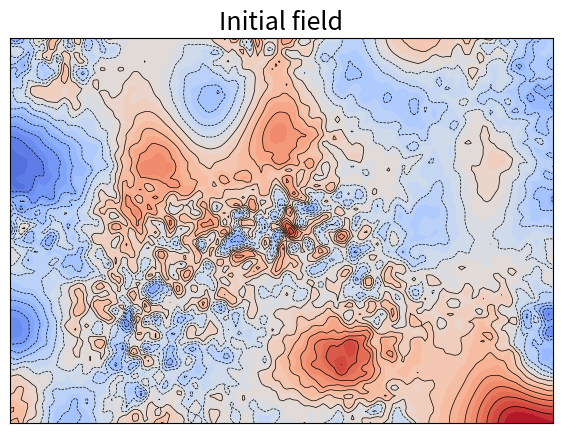
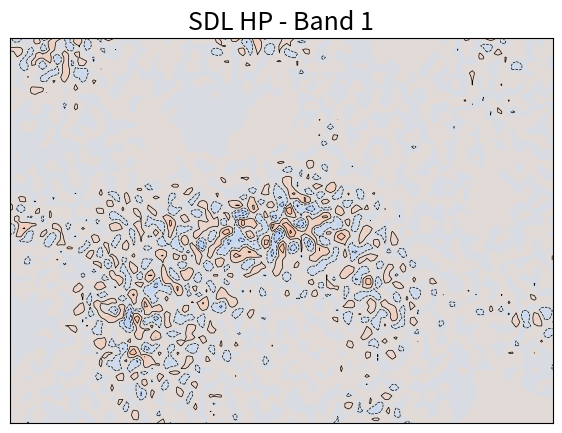
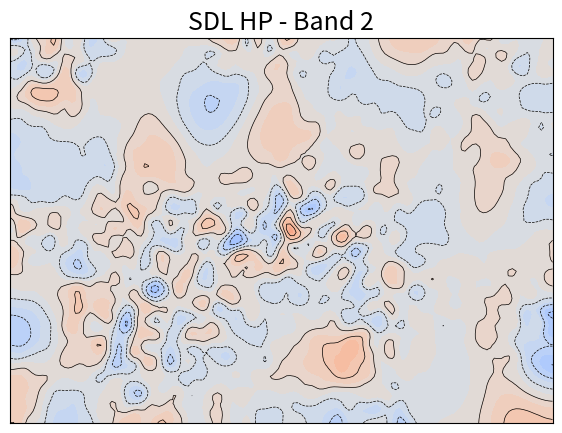
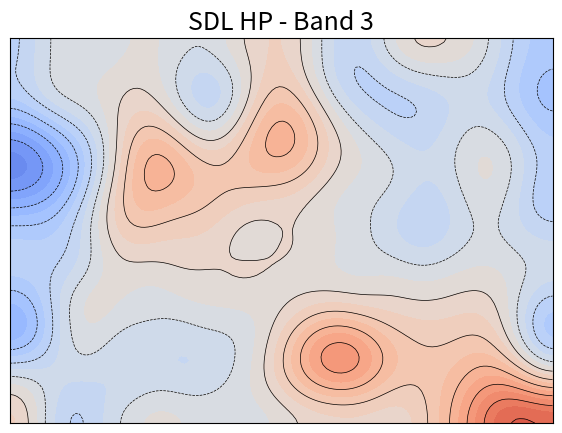
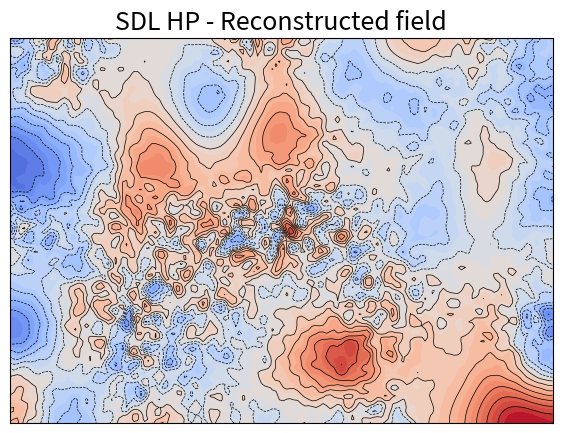
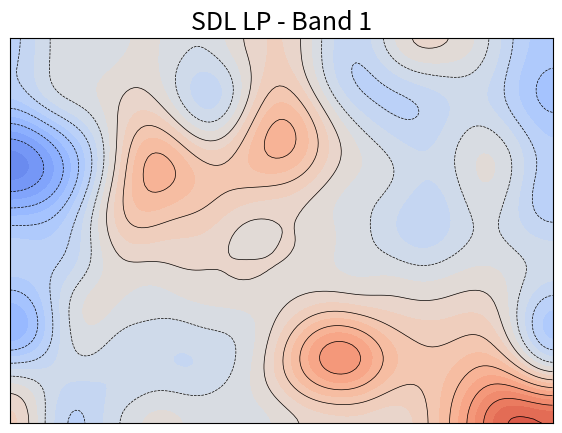
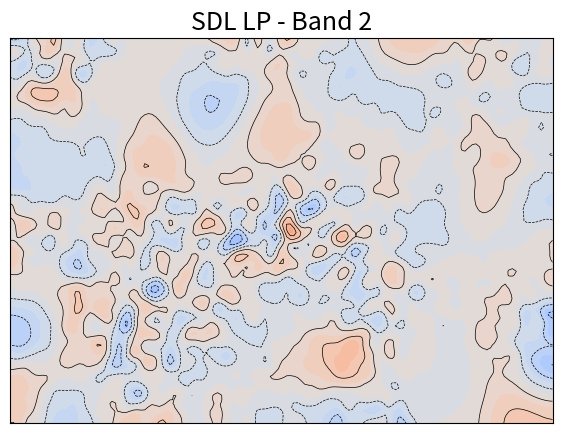
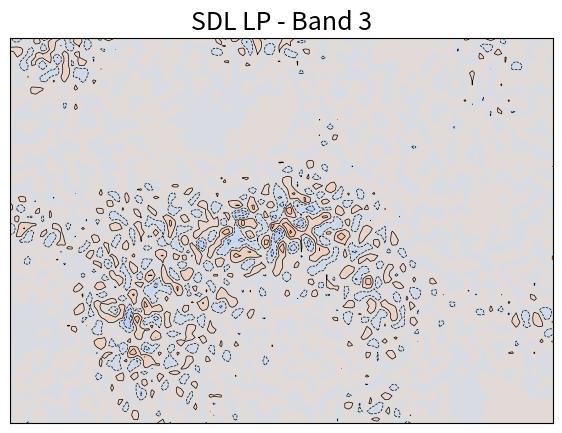
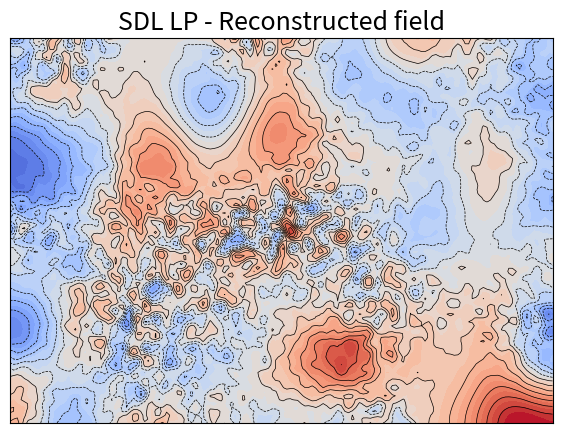
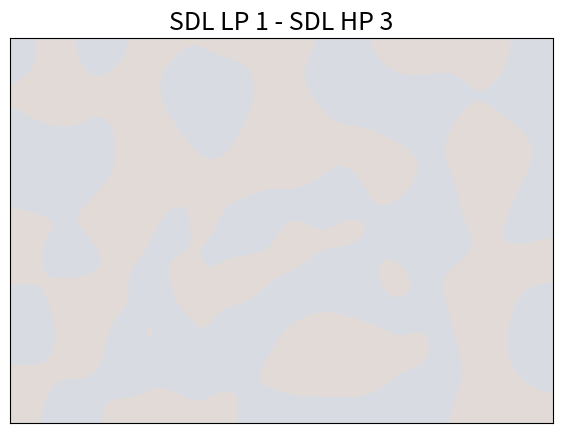
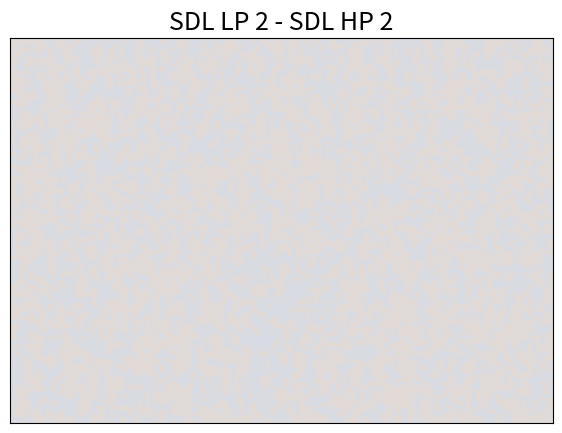
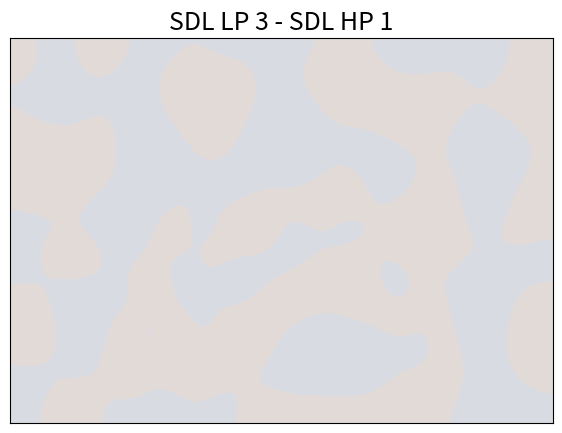

These figures' Python source, in order:
#!/usr/bin/env python3

import matplotlib.pyplot as plt
import numpy as np
import os
from scipy.ndimage import gaussian_filter

# Interpolation functions
def create_interp(c, ci):
  n = len(c)
  ni = len(ci)
  interp = []
  for i in range(n):
    iim = int(i*(ni-1)/(n-1))
    iip = iim+1
    if iip == ni:
      iip = ni-1
      iim = iip-1
    rim = (ci[iip]-c[i])/(ci[iip]-ci[iim])
    rip = (c[i]-ci[iim])/(ci[iip]-ci[iim])
    interp.append([iim,iip,rim,rip])

  return interp

def apply_interp(interpx, interpy, fi, f):
  nx = f.shape[0]
  ny = f.shape[1]
  nxi = fi.shape[0]
  nyi = fi.shape[1]
  f[:,:] = 0.0

  for ix in range(nx):
    ixim = interpx[ix][0]
    ixip = interpx[ix][1]
    rxim = interpx[ix][2]
    rxip = interpx[ix][3]

    for iy in range(ny):
      iyim = interpy[iy][0]
      iyip = interpy[iy][1]
      ryim = interpy[iy][2]
      ryip = interpy[iy][3]

      # Bilinear interpolation
      f[ix,iy] = rxim*ryim*fi[ixim,iyim] + rxim*ryip*fi[ixim,iyip] + rxip*ryim*fi[ixip,iyim] + rxip*ryip*fi[ixip,iyip]

def apply_interp_ad(interpx, interpy, f, fi):
  nx = f.shape[0]
  ny = f.shape[1]
  nxi = fi.shape[0]
  nyi = fi.shape[1]
  fi[:,:] = 0.0

  for ix in range(nx):
    ixim = interpx[ix][0]
    ixip = interpx[ix][1]
    rxim = interpx[ix][2]
    rxip = interpx[ix][3]

    for iy in range(ny):
      iyim = interpy[iy][0]
      iyip = interpy[iy][1]
      ryim = interpy[iy][2]
      ryip = interpy[iy][3]

      # Bilinear interpolation adjoint
      fi[ixim,iyim] += rxim*ryim*f[ix,iy]
      fi[ixim,iyip] += rxim*ryip*f[ix,iy]
      fi[ixip,iyim] += rxip*ryim*f[ix,iy]
      fi[ixip,iyip] += rxip*ryip*f[ix,iy]

def apply_filter(interpx, interpy, norm, f, ff, fr):
  apply_interp_ad(interpx, interpy, f, ff)
  ff *= norm
  apply_interp(interpx, interpy, ff, fr)
  fr[:,:] = f[:,:]-fr[:,:]

# Dimensions
nx = 150
ny = 100
x = np.linspace(0.0, 1.0, nx)
y = np.linspace(0.0, 1.0, ny)

# Define initial field
np.random.seed(10)
rnd = np.random.random((nx, ny))
init1 = gaussian_filter(rnd, sigma=1)
init1 = (init1-np.min(init1))/(np.max(init1)-np.min(init1))
rnd = np.random.random((nx, ny))
init2 = gaussian_filter(rnd, sigma=8)
init2 = (init2-np.min(init2))/(np.max(init2)-np.min(init2))
rnd = np.random.random((nx, ny))
mask = gaussian_filter(rnd, sigma=10)
mask = (mask-np.min(mask))/(np.max(mask)-np.min(mask))
mask = mask**3
init = mask*init1+(1.0-mask)*init2
init = init-np.mean(init)

# SDL HP - band 1
sdl_hp_filt_1 = gaussian_filter(init, sigma=1.3)
sdl_hp_band_1 = np.zeros((nx, ny))
sdl_hp_band_1[:,:] = init[:,:]-sdl_hp_filt_1[:,:]

# SDL HP - band 2 and 3
sdl_hp_band_3 = gaussian_filter(sdl_hp_filt_1, sigma=6)
sdl_hp_band_2 = np.zeros((nx, ny))
sdl_hp_band_2 = sdl_hp_filt_1[:,:]-sdl_hp_band_3[:,:]

# SDL HP - reconstructed
sdl_hp_rec = np.zeros((nx, ny))
sdl_hp_rec += sdl_hp_band_1
sdl_hp_rec += sdl_hp_band_2
sdl_hp_rec += sdl_hp_band_3

# SDL LP - band 1
sdl_lp_band_1 = gaussian_filter(init, sigma=6)

# SDL LP - band 2
sdl_lp_res_1 = np.zeros((nx,ny))
sdl_lp_res_1[:,:] = init[:,:]-sdl_lp_band_1[:,:]
sdl_lp_band_2 = gaussian_filter(sdl_lp_res_1, sigma=1.3)

# SDL LP - band 3
sdl_lp_band_3 = np.zeros((nx,ny))
sdl_lp_band_3[:,:] = sdl_lp_res_1[:,:]-sdl_lp_band_2[:,:]

# SDL LP - reconstructed
sdl_lp_rec = np.zeros((nx, ny))
sdl_lp_rec += sdl_lp_band_1
sdl_lp_rec += sdl_lp_band_2
sdl_lp_rec += sdl_lp_band_3

# SDL difference
sdl_diff_large = sdl_lp_band_1-sdl_hp_band_3
sdl_diff_inter = sdl_lp_band_2-sdl_hp_band_2
sdl_diff_small = sdl_lp_band_3-sdl_hp_band_1
print(np.max(np.abs(sdl_diff_large)))
print(np.max(np.abs(sdl_diff_inter)))
print(np.max(np.abs(sdl_diff_small)))

# IFBL - interpolator 1
nx1 = 15
ny1 = 10
x1 = np.linspace(0.0, 1.0, nx1)
y1 = np.linspace(0.0, 1.0, ny1)
interp1x = create_interp(x, x1)
interp1y = create_interp(y, y1)

# Adjoint test
rnd = np.random.random((nx, ny))
rnd1 = np.random.random((nx1, ny1))
S_rnd1 = np.zeros((nx, ny))
ST_rnd = np.zeros((nx1, ny1))
apply_interp(interp1x, interp1y, rnd1, S_rnd1)
apply_interp_ad(interp1x, interp1y, rnd, ST_rnd)
if np.abs(np.sum(rnd*S_rnd1)-np.sum(rnd1*ST_rnd)) > 1.0e-12:
  print("Adjoint test error")
  exit()

# IFBL - band 1
ones = np.ones((nx, ny))
norm1 = np.zeros((nx1, ny1))
apply_interp_ad(interp1x, interp1y, ones, norm1)
norm1 = 1.0/norm1
ifbl_band_1 = np.zeros((nx1, ny1))
ifbl_res_1 = np.zeros((nx, ny))
apply_filter(interp1x, interp1y, norm1, init, ifbl_band_1, ifbl_res_1)

# IFBL - interpolator 2
nx2 = nx1*4
ny2 = ny1*4
x2 = np.linspace(0.0, 1.0, nx2)
y2 = np.linspace(0.0, 1.0, ny2)
interp2x = create_interp(x, x2)
interp2y = create_interp(y, y2)

# IFBL - band 2 and 3
ones = np.ones((nx, ny))
norm2 = np.zeros((nx2, ny2))
apply_interp_ad(interp2x, interp2y, ones, norm2)
norm2 = 1.0/norm2
ifbl_band_2 = np.zeros((nx2, ny2))
ifbl_band_3 = np.zeros((nx, ny))
apply_filter(interp2x, interp2y, norm2, ifbl_res_1, ifbl_band_2, ifbl_band_3)

# IFBL - reconstructed
ifbl_rec = np.zeros((nx, ny))
ifbl_band_interp = np.zeros((nx, ny))
apply_interp(interp1x, interp1y, ifbl_band_1, ifbl_band_interp)
ifbl_rec += ifbl_band_interp
apply_interp(interp2x, interp2y, ifbl_band_2, ifbl_band_interp)
ifbl_rec += ifbl_band_interp
ifbl_rec += ifbl_band_3

# Get min/max values
vmax = np.max(np.abs(init))
vmin = -vmax
levels = np.linspace(vmin, vmax, 31)
levels_lines = np.linspace(vmin, vmax, 16)
cmap = "coolwarm"

# Plot initial field
fig,ax = plt.subplots(ncols=1, nrows=1,figsize=(7,5))
ax.set_title('Initial field', fontsize=18)
ax.contourf(x, y, np.transpose(init), levels=levels, cmap=cmap)
ax.contour(x, y, np.transpose(init), levels=levels_lines, colors='k', linewidths=0.5)
plt.xticks([], [])
plt.yticks([], [])
plt.savefig('init.pdf', format='pdf', dpi=300)
plt.close()
os.system('pdfcrop init.pdf init.pdf')

# Plot band 1
fig,ax = plt.subplots(ncols=1, nrows=1,figsize=(7,5))
ax.set_title('SDL HP - Band 1', fontsize=18)
ax.contourf(x, y, np.transpose(sdl_hp_band_1), levels=levels, cmap=cmap)
ax.contour(x, y, np.transpose(sdl_hp_band_1), levels=levels_lines, colors='k', linewidths=0.5)
plt.xticks([], [])
plt.yticks([], [])
plt.savefig('sdl_hp_band_1.pdf', format='pdf', dpi=300)
plt.close()
os.system('pdfcrop sdl_hp_band_1.pdf sdl_hp_band_1.pdf')

# Plot band 2
fig,ax = plt.subplots(ncols=1, nrows=1,figsize=(7,5))
ax.set_title('SDL HP - Band 2', fontsize=18)
ax.contourf(x, y, np.transpose(sdl_hp_band_2), levels=levels, cmap=cmap)
ax.contour(x, y, np.transpose(sdl_hp_band_2), levels=levels_lines, colors='k', linewidths=0.5)
plt.xticks([], [])
plt.yticks([], [])
plt.savefig('sdl_hp_band_2.pdf', format='pdf', dpi=300)
plt.close()
os.system('pdfcrop sdl_hp_band_2.pdf sdl_hp_band_2.pdf')

# Plot band 3
fig,ax = plt.subplots(ncols=1, nrows=1,figsize=(7,5))
ax.set_title('SDL HP - Band 3', fontsize=18)
ax.contourf(x, y, np.transpose(sdl_hp_band_3), levels=levels, cmap=cmap)
ax.contour(x, y, np.transpose(sdl_hp_band_3), levels=levels_lines, colors='k', linewidths=0.5)
plt.xticks([], [])
plt.yticks([], [])
plt.savefig('sdl_hp_band_3.pdf', format='pdf', dpi=300)
plt.close()
os.system('pdfcrop sdl_hp_band_3.pdf sdl_hp_band_3.pdf')

# Plot reconstructed field
fig,ax = plt.subplots(ncols=1, nrows=1,figsize=(7,5))
ax.set_title('SDL HP - Reconstructed field', fontsize=18)
ax.contourf(x, y, np.transpose(sdl_hp_rec), levels=levels, cmap=cmap)
ax.contour(x, y, np.transpose(sdl_hp_rec), levels=levels_lines, colors='k', linewidths=0.5)
plt.xticks([], [])
plt.yticks([], [])
plt.savefig('sdl_hp_rec.pdf', format='pdf', dpi=300)
plt.close()
os.system('pdfcrop sdl_hp_rec.pdf sdl_hp_rec.pdf')

# Plot band 1
fig,ax = plt.subplots(ncols=1, nrows=1,figsize=(7,5))
ax.set_title('SDL LP - Band 1', fontsize=18)
ax.contourf(x, y, np.transpose(sdl_lp_band_1), levels=levels, cmap=cmap)
ax.contour(x, y, np.transpose(sdl_lp_band_1), levels=levels_lines, colors='k', linewidths=0.5)
plt.xticks([], [])
plt.yticks([], [])
plt.savefig('sdl_lp_band_1.pdf', format='pdf', dpi=300)
plt.close()
os.system('pdfcrop sdl_lp_band_1.pdf sdl_lp_band_1.pdf')

# Plot band 2
fig,ax = plt.subplots(ncols=1, nrows=1,figsize=(7,5))
ax.set_title('SDL LP - Band 2', fontsize=18)
ax.contourf(x, y, np.transpose(sdl_lp_band_2), levels=levels, cmap=cmap)
ax.contour(x, y, np.transpose(sdl_lp_band_2), levels=levels_lines, colors='k', linewidths=0.5)
plt.xticks([], [])
plt.yticks([], [])
plt.savefig('sdl_lp_band_2.pdf', format='pdf', dpi=300)
plt.close()
os.system('pdfcrop sdl_lp_band_2.pdf sdl_lp_band_2.pdf')

# Plot band 3
fig,ax = plt.subplots(ncols=1, nrows=1,figsize=(7,5))
ax.set_title('SDL LP - Band 3', fontsize=18)
ax.contourf(x, y, np.transpose(sdl_lp_band_3), levels=levels, cmap=cmap)
ax.contour(x, y, np.transpose(sdl_lp_band_3), levels=levels_lines, colors='k', linewidths=0.5)
plt.xticks([], [])
plt.yticks([], [])
plt.savefig('sdl_lp_band_3.pdf', format='pdf', dpi=300)
plt.close()
os.system('pdfcrop sdl_lp_band_3.pdf sdl_lp_band_3.pdf')

# Plot reconstructed field
fig,ax = plt.subplots(ncols=1, nrows=1,figsize=(7,5))
ax.set_title('SDL LP - Reconstructed field', fontsize=18)
ax.contourf(x, y, np.transpose(sdl_lp_rec), levels=levels, cmap=cmap)
ax.contour(x, y, np.transpose(sdl_lp_rec), levels=levels_lines, colors='k', linewidths=0.5)
plt.xticks([], [])
plt.yticks([], [])
plt.savefig('sdl_lp_rec.pdf', format='pdf', dpi=300)
plt.close()
os.system('pdfcrop sdl_lp_rec.pdf sdl_lp_rec.pdf')

# Plot large scale difference
fig,ax = plt.subplots(ncols=1, nrows=1,figsize=(7,5))
ax.set_title('SDL LP 1 - SDL HP 3', fontsize=18)
ax.contourf(x, y, np.transpose(sdl_diff_large), levels=levels, cmap=cmap)
ax.contour(x, y, np.transpose(sdl_diff_large), levels=levels_lines, colors='k', linewidths=0.5)
plt.xticks([], [])
plt.yticks([], [])
plt.savefig('sdl_diff_large.pdf', format='pdf', dpi=300)
plt.close()
os.system('pdfcrop sdl_diff_large.pdf sdl_diff_large.pdf')

# Plot intermediate scale difference
fig,ax = plt.subplots(ncols=1, nrows=1,figsize=(7,5))
ax.set_title('SDL LP 2 - SDL HP 2', fontsize=18)
ax.contourf(x, y, np.transpose(sdl_diff_inter), levels=levels, cmap=cmap)
ax.contour(x, y, np.transpose(sdl_diff_inter), levels=levels_lines, colors='k', linewidths=0.5)
plt.xticks([], [])
plt.yticks([], [])
plt.savefig('sdl_diff_inter.pdf', format='pdf', dpi=300)
plt.close()
os.system('pdfcrop sdl_diff_inter.pdf sdl_diff_inter.pdf')

# Plot small scale difference
fig,ax = plt.subplots(ncols=1, nrows=1,figsize=(7,5))
ax.set_title('SDL LP 3 - SDL HP 1', fontsize=18)
ax.contourf(x, y, np.transpose(sdl_diff_small), levels=levels, cmap=cmap)
ax.contour(x, y, np.transpose(sdl_diff_small), levels=levels_lines, colors='k', linewidths=0.5)
plt.xticks([], [])
plt.yticks([], [])
plt.savefig('sdl_diff_small.pdf', format='pdf', dpi=300)
plt.close()
os.system('pdfcrop sdl_diff_small.pdf sdl_diff_small.pdf')
exit()
# Plot band 1
fig,ax = plt.subplots(ncols=1, nrows=1,figsize=(7,5))
ax.set_title('IFBL - Band 1 (' + str(nx1) + ' x ' + str(ny1) + ')', fontsize=18)
ax.contourf(x1, y1, np.transpose(ifbl_band_1), levels=levels, cmap=cmap)
ax.contour(x1, y1, np.transpose(ifbl_band_1), levels=levels_lines, colors='k', linewidths=0.5)
plt.xticks([], [])
plt.yticks([], [])
plt.savefig('ifbl_band_1.pdf', format='pdf', dpi=300)
plt.close()
os.system('pdfcrop ifbl_band_1.pdf ifbl_band_1.pdf')

# Plot band 2
fig,ax = plt.subplots(ncols=1, nrows=1,figsize=(7,5))
ax.set_title('IFBL - Band 2 (' + str(nx2) + ' x ' + str(ny2) + ')', fontsize=18)
ax.contourf(x2, y2, np.transpose(ifbl_band_2), levels=levels, cmap=cmap)
ax.contour(x2, y2, np.transpose(ifbl_band_2), levels=levels_lines, colors='k', linewidths=0.5)
plt.xticks([], [])
plt.yticks([], [])
plt.savefig('ifbl_band_2.pdf', format='pdf', dpi=300)
plt.close()
os.system('pdfcrop ifbl_band_2.pdf ifbl_band_2.pdf')

# Plot band 3
fig,ax = plt.subplots(ncols=1, nrows=1,figsize=(7,5))
ax.set_title('IFBL - Band 3 (' + str(nx) + ' x ' + str(ny) + ')', fontsize=18)
ax.contourf(x, y, np.transpose(ifbl_band_3), levels=levels, cmap=cmap)
ax.contour(x, y, np.transpose(ifbl_band_3), levels=levels_lines, colors='k', linewidths=0.5)
plt.xticks([], [])
plt.yticks([], [])
plt.savefig('ifbl_band_3.pdf', format='pdf', dpi=300)
plt.close()
os.system('pdfcrop ifbl_band_3.pdf ifbl_band_3.pdf')

# Plot reconstructed field
fig,ax = plt.subplots(ncols=1, nrows=1,figsize=(7,5))
ax.set_title('IFBL - Reconstructed field (' + str(nx) + ' x ' + str(ny) + ')', fontsize=18)
ax.contourf(x, y, np.transpose(ifbl_rec), levels=levels, cmap=cmap)
ax.contour(x, y, np.transpose(ifbl_rec), levels=levels_lines, colors='k', linewidths=0.5)
plt.xticks([], [])
plt.yticks([], [])
plt.savefig('ifbl_rec.pdf', format='pdf', dpi=300)
plt.close()
os.system('pdfcrop ifbl_rec.pdf ifbl_rec.pdf')
